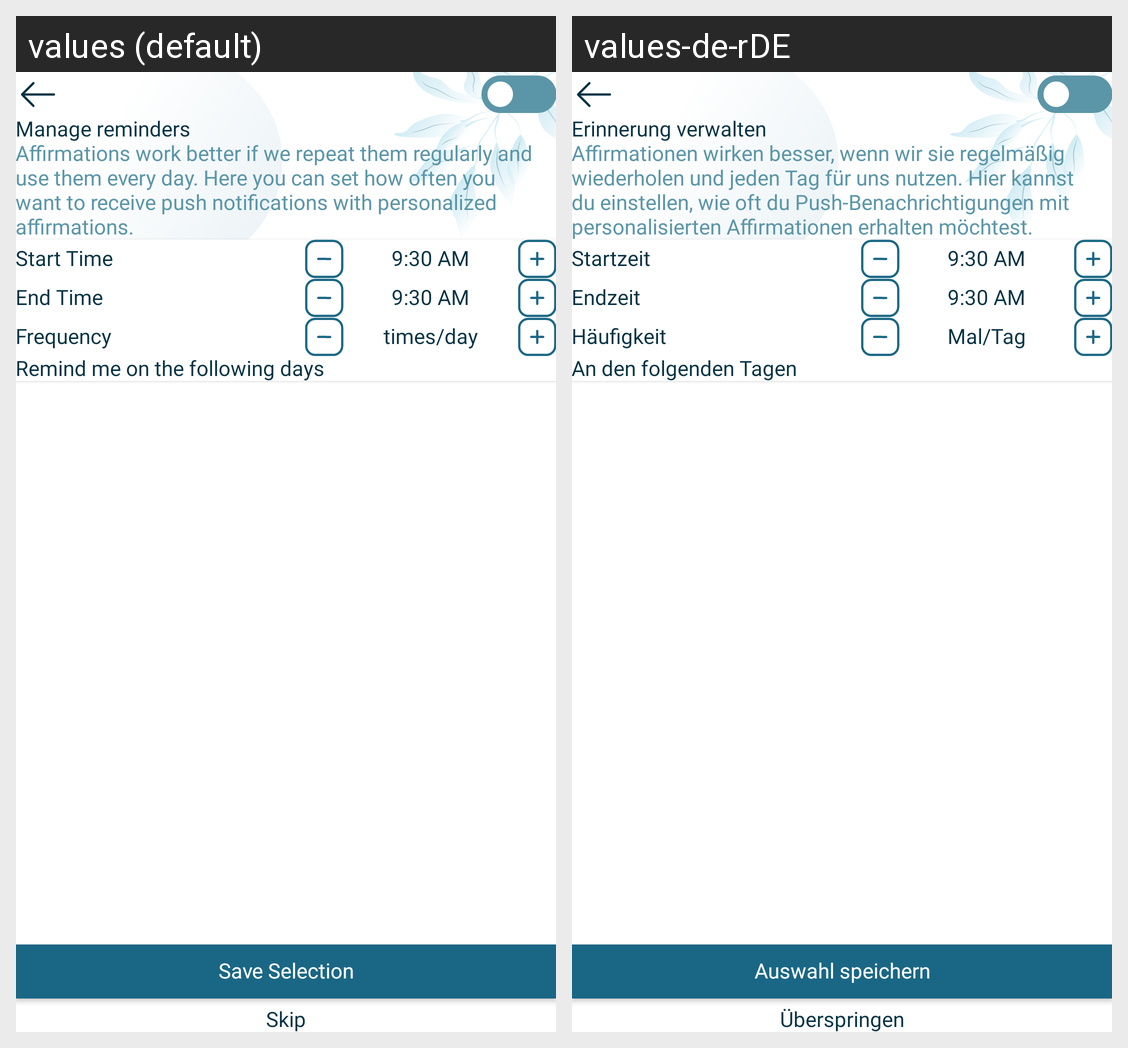

Strings drawn on this Android screen and how each of the app's shown locales translates them:
Android screen res/layout/activity_set_reminder.xml rendered under 2 locales, left to right: values (default), values-de-rDE. Device: Nexus 5 (rendered at 1080×1920; each locale shown at half size, 540×960, under a caption strip naming it); theme Theme.HighMindEnergy.
Strings drawn on this screen, with the default value and each locale's value (text and hints the layout hard-codes, and strings that could not be matched under every locale, appear in the picture but are not listed):

set_reminder
  values: Manage reminders
  values-de-rDE: Erinnerung verwalten

affirmations_work_better_if_we_use_them_every_day_here_you_can_set_how_often_you_want_to_receive_push_notifications_with_affirmations
  values: Affirmations work better if we repeat them regularly and use them every day. Here you can set how often you want to receive push notifications with personalized affirmations.
  values-de-rDE: Affirmationen wirken besser, wenn wir sie regelmäßig wiederholen und jeden Tag für uns nutzen. Hier kannst du einstellen, wie oft du Push-Benachrichtigungen mit personalisierten Affirmationen erhalten möchtest.

start_time
  values: Start Time
  values-de-rDE: Startzeit

end_time
  values: End Time
  values-de-rDE: Endzeit

how_many_times
  values: Frequency
  values-de-rDE: Häufigkeit

times_day
  values: times/day
  values-de-rDE: Mal/Tag

repeat_on_specific_day
  values: Remind me on the following days
  values-de-rDE: An den folgenden Tagen

save_selection
  values: Save Selection
  values-de-rDE: Auswahl speichern

skip
  values: Skip
  values-de-rDE: Überspringen
